Photos from the image-classification dataset "dataset" in the GitHub repository Losabit/Instrument-Classification. Its 3 classes are: guitar, piano, saxo.

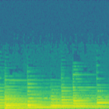
Label: piano

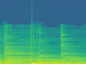
Label: guitar

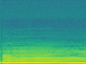
Label: saxo

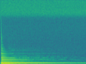
Label: guitar

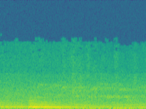
Label: piano

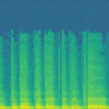
Label: saxo
